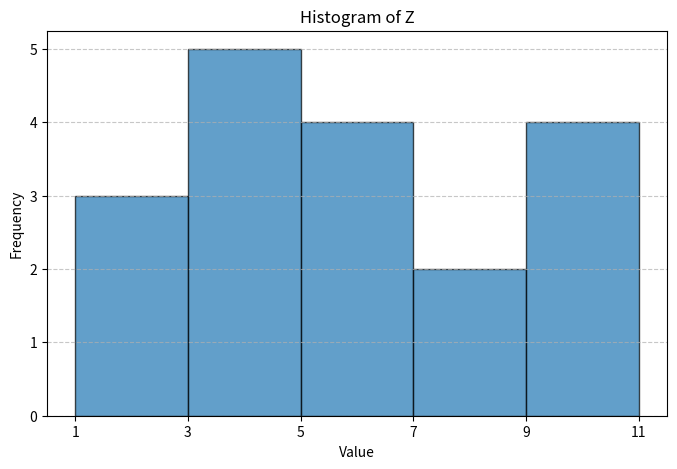
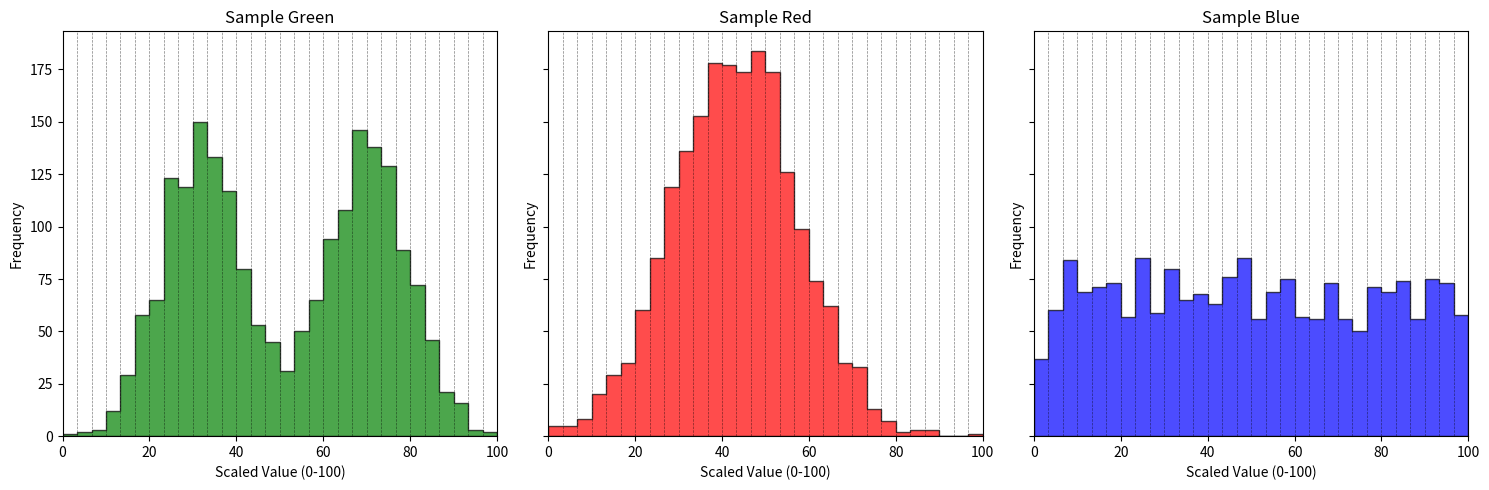

Recreate these plots in Python, in order.
###############
## Question 1
##############

import numpy as np
import matplotlib.pyplot as plt

# Given dataset
data_list = np.array([1, 3, 6, 10, 4, 2, 6, 3, 9, 7, 8, 6, 3, 6, 1, 10, 11, 4])
# Sample A: 1, 3, 6, 10, 4, 2, 6, 3, 9, 7, 8, 6, 3, 6, 1, 10, 11, 4
# Sample B: 2, 3, 1, 5, 4, 2, 6, 11, 3, 9, 6, 4, 8, 3, 6

# Define bin edges and labels
bins = np.array([1, 3, 5, 7, 9, 11])
bin_labels = np.array(["[1 , 3)", "[3 , 5)", "[5 , 7)", "[7 , 9)", "[9 , 11]"])

# Compute bin counts using NumPy
bin_counts = [
    (
        np.sum((data_list >= bins[i]) & (data_list < bins[i + 1]))
        if i < len(bins) - 2
        else np.sum((data_list >= bins[i]) & (data_list <= bins[i + 1]))
    )
    for i in range(len(bins) - 1)
]

# Print table in readable format
print("\nHistogram Bin Counts Table")
print("-----------------------------------------------------------------")
print(
    f"{'Bin':<10}{'Lower Limit':<15}{'Upper Limit':<15}{'Width':<10}{'Bin Label':<10}{'Count':<10}"
)
print("-----------------------------------------------------------------")
for i in range(len(bins) - 1):
    print(
        f"Bin {i+1:<7}{bins[i]:<15}{bins[i+1]:<15}{2:<10}{bin_labels[i]:<10}{bin_counts[i]:<10}"
    )

# Create bar plot for histogram representation
plt.figure(figsize=(8, 5))
plt.bar(bins[:-1], bin_counts, width=2, edgecolor="black", align="edge", alpha=0.7)

# Labeling
plt.xlabel("Value")
plt.ylabel("Frequency")
plt.title("Histogram of Z")
plt.xticks(bins)
plt.grid(axis="y", linestyle="--", alpha=0.7)

# Show plot
plt.show()

# Compute classical summary statistics
mean_value = np.mean(data_list)
median_value = np.median(data_list)
variance_value = np.var(data_list, ddof=1)  # Sample variance
std_dev_value = np.std(data_list, ddof=1)  # Sample standard deviation
range_value = np.ptp(data_list)  # Range (max - min)
quartiles = np.percentile(data_list, [25, 50, 75])  # Q1, Q2 (median), Q3
iqr_value = quartiles[2] - quartiles[0]  # Interquartile range (IQR)

# Print summary statistics
print("\nClassical Sample Summary Statistics")
print("-------------------------------------------------")
print(f"{'Statistic':<15}{'Value':<15}")
print("-------------------------------------------------")
print(f"{'Mean':<15}{mean_value:<15.2f}")
print(f"{'Median':<15}{median_value:<15.2f}")
print(f"{'Variance':<15}{variance_value:<15.2f}")
print(f"{'Std Deviation':<15}{std_dev_value:<15.2f}")
print(f"{'Range':<15}{range_value:<15.2f}")
print(f"{'Q1 (25%)':<15}{quartiles[0]:<15.2f}")
print(f"{'Q2 (50%)':<15}{quartiles[1]:<15.2f}")
print(f"{'Q3 (75%)':<15}{quartiles[2]:<15.2f}")
print(f"{'IQR':<15}{iqr_value:<15.2f}")
print("-------------------------------------------------")


##############
## Question 2
##############

import numpy as np
import matplotlib.pyplot as plt

# Set seed for reproducibility
np.random.seed(42)

# Sample size
n = 2000

# Generate Sample Green: Bimodal, symmetric
green1 = np.random.normal(loc=-2, scale=1, size=n // 2)
green2 = np.random.normal(loc=2, scale=1, size=n // 2)
sample_green = np.concatenate([green1, green2])

# Generate Sample Red: Unimodal, symmetric
sample_red = np.random.normal(loc=0, scale=1.5, size=n)

# Generate Sample Blue: Uniform
sample_blue = np.random.uniform(low=-3, high=3, size=n)

# Add random noise to all samples
noise_factor = 0.1
sample_green += np.random.normal(scale=noise_factor, size=n)
sample_red += np.random.normal(scale=noise_factor, size=n)
sample_blue += np.random.normal(scale=noise_factor, size=n)


# Function to rescale each sample to a 0-100 range
def rescale_0_100(sample):
    return 100 * (sample - np.min(sample)) / (np.max(sample) - np.min(sample))


# Apply rescaling
sample_green = rescale_0_100(sample_green)
sample_red = rescale_0_100(sample_red)
sample_blue = rescale_0_100(sample_blue)

# Dictionary with rescaled samples
scaled_samples = {
    "Sample Green": sample_green,
    "Sample Red": sample_red,
    "Sample Blue": sample_blue,
}

# Define colors
colors = ["green", "red", "blue"]

# Plot histograms with transparent dashed vertical lines
fig, axes = plt.subplots(1, 3, figsize=(15, 5), sharey=True)

for ax, (label, sample), color in zip(axes, scaled_samples.items(), colors):
    counts, bins, patches = ax.hist(
        sample,
        bins=30,
        color=color,
        edgecolor="black",
        histtype="stepfilled",
        alpha=0.7,
    )

    # Add transparent dashed vertical lines between bars
    for b in bins:
        ax.axvline(b, color="black", linestyle="dashed", linewidth=0.5, alpha=0.5)

    ax.set_title(label)
    ax.set_xlabel("Scaled Value (0-100)")
    ax.set_ylabel("Frequency")
    ax.set_xlim(0, 100)  # Ensure the x-axis is from 0 to 100

plt.tight_layout()
plt.show()
